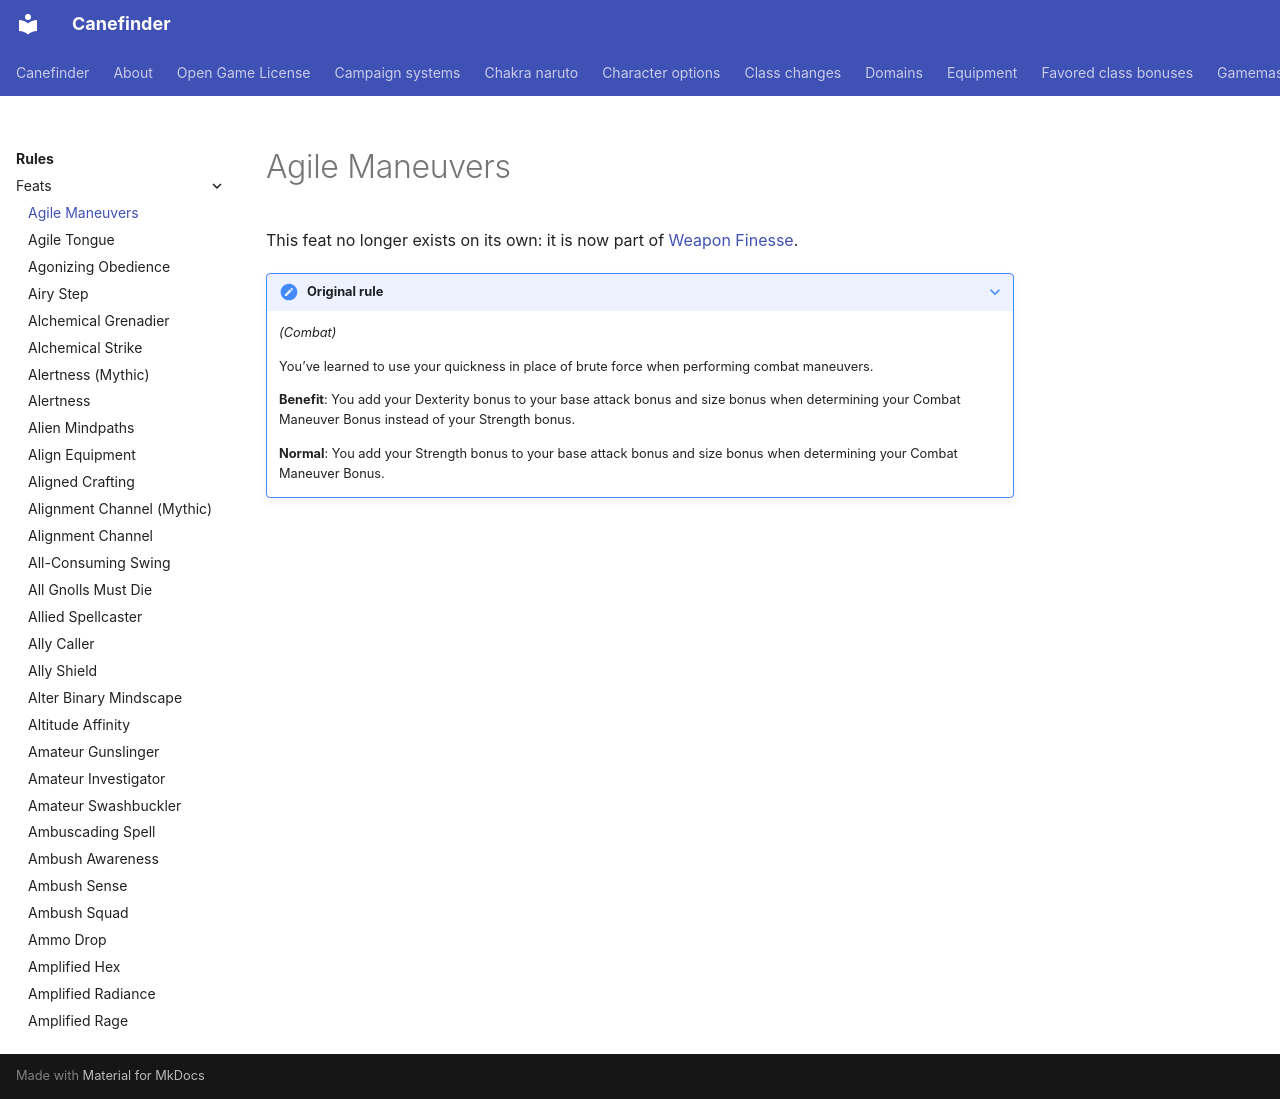

repository: canefinderhouserules/Canefinderhouserules · page: rules/feats/agile-maneuvers/index.html · generator: mkdocs

# Agile Maneuvers

This feat no longer exists on its own: it is now part of [Weapon Finesse](weapon-finesse.md).

??? note "Original rule"

    *(Combat)*

    You’ve learned to use your quickness in place of brute force when performing combat maneuvers.

    **Benefit**: You add your Dexterity bonus to your base attack bonus and size bonus when determining your Combat Maneuver Bonus instead of your Strength bonus.

    **Normal**: You add your Strength bonus to your base attack bonus and size bonus when determining your Combat Maneuver Bonus.
